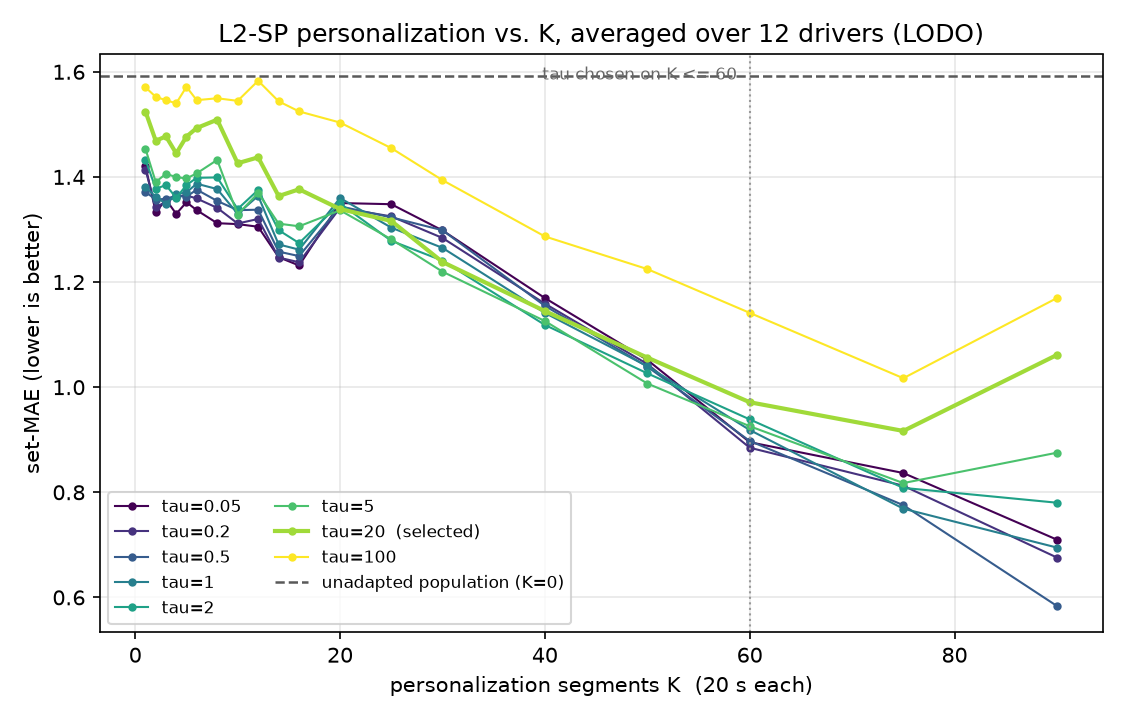

Data behind this chart, as committed beside it:
pid, tau, k, l2sp, n_val, set_mae, set_acc, set_qwk, set_macro_f1, base_set_mae, base_set_acc, grad_norm
001, 0.05, 1, 0.025, 37, 2.378, 0.1081, -0.5245, 0.1285, 1.297, 0.4054, 1.3881214044886292e-06
001, 0.05, 2, 0.0125, 37, 2.135, 0.1892, -0.5082, 0.1037, 1.297, 0.4054, 3.456741978880018e-06
001, 0.05, 3, 0.008333, 37, 2.135, 0.1892, -0.5082, 0.1037, 1.297, 0.4054, 3.659483263618313e-05
001, 0.05, 4, 0.00625, 37, 2.135, 0.1892, -0.5082, 0.1037, 1.297, 0.4054, 7.805811037542298e-05
001, 0.05, 5, 0.005, 37, 2.027, 0.2162, -0.2552, 0.196, 1.297, 0.4054, 7.367775833699852e-05
001, 0.05, 6, 0.004167, 37, 1.973, 0.2703, -0.1021, 0.2291, 1.297, 0.4054, 8.790441643213853e-05
001, 0.05, 8, 0.003125, 37, 1.973, 0.2703, -0.1021, 0.2291, 1.297, 0.4054, 0.0001394
001, 0.05, 10, 0.0025, 37, 1.973, 0.2703, -0.1021, 0.2291, 1.297, 0.4054, 0.0002355
001, 0.05, 12, 0.002083, 37, 1.973, 0.2703, -0.1021, 0.2291, 1.297, 0.4054, 0.0003788
001, 0.05, 14, 0.001786, 37, 1.973, 0.2703, -0.09991, 0.239, 1.297, 0.4054, 0.0004255
001, 0.05, 16, 0.001563, 37, 1.946, 0.2432, -0.07722, 0.1817, 1.297, 0.4054, 0.000517
001, 0.05, 20, 0.00125, 37, 1.919, 0.2432, -0.1067, 0.1863, 1.297, 0.4054, 0.0005321
001, 0.05, 25, 0.001, 37, 1.919, 0.2703, 0.03196, 0.1936, 1.297, 0.4054, 0.0006803
001, 0.05, 30, 0.0008333, 37, 2.054, 0.2432, 0.001097, 0.1484, 1.297, 0.4054, 0.0007982
001, 0.05, 40, 0.000625, 37, 1.892, 0.2703, 0.06913, 0.1772, 1.297, 0.4054, 0.001224
001, 0.05, 50, 0.0005, 37, 1.432, 0.4054, 0.3112, 0.3024, 1.297, 0.4054, 0.001271
001, 0.05, 60, 0.0004167, 37, 0.9189, 0.5405, 0.5279, 0.379, 1.297, 0.4054, 0.00113
001, 0.05, 75, 0.0003333, 37, 1.73, 0.3784, 0.03415, 0.267, 1.297, 0.4054, 0.001448
001, 0.2, 1, 0.1, 37, 2.243, 0.1622, -0.5297, 0.1683, 1.297, 0.4054, 1.1349883521916126e-07
001, 0.2, 2, 0.05, 37, 2.108, 0.1892, -0.505, 0.1077, 1.297, 0.4054, 1.2437605789727968e-07
001, 0.2, 3, 0.03333, 37, 2.081, 0.1892, -0.4898, 0.1037, 1.297, 0.4054, 1.2598822252130049e-07
001, 0.2, 4, 0.025, 37, 2.162, 0.1892, -0.5226, 0.1077, 1.297, 0.4054, 1.224761803086949e-07
001, 0.2, 5, 0.02, 37, 1.973, 0.2162, -0.2299, 0.1969, 1.297, 0.4054, 1.407424008448288e-07
001, 0.2, 6, 0.01667, 37, 2.0, 0.2703, -0.1136, 0.24, 1.297, 0.4054, 1.4547424598276848e-07
001, 0.2, 8, 0.0125, 37, 2.0, 0.2703, -0.1136, 0.24, 1.297, 0.4054, 1.650305847533673e-07
001, 0.2, 10, 0.01, 37, 1.973, 0.2973, -0.1273, 0.264, 1.297, 0.4054, 1.4770654388485127e-06
001, 0.2, 12, 0.008333, 37, 1.973, 0.2973, -0.1273, 0.264, 1.297, 0.4054, 5.3126805141801015e-06
001, 0.2, 14, 0.007143, 37, 1.892, 0.2703, -0.09196, 0.2321, 1.297, 0.4054, 4.694394192483742e-06
001, 0.2, 16, 0.00625, 37, 1.919, 0.2162, -0.0697, 0.164, 1.297, 0.4054, 1.2215701644890942e-05
001, 0.2, 20, 0.005, 37, 1.892, 0.2703, -0.08325, 0.2181, 1.297, 0.4054, 1.0798025869007688e-05
001, 0.2, 25, 0.004, 37, 1.892, 0.2703, 0.02983, 0.1938, 1.297, 0.4054, 3.926660428987816e-05
001, 0.2, 30, 0.003333, 37, 1.973, 0.2432, 0.04453, 0.1551, 1.297, 0.4054, 6.993053102632985e-05
001, 0.2, 40, 0.0025, 37, 1.892, 0.2703, 0.06913, 0.1772, 1.297, 0.4054, 0.0001569
001, 0.2, 50, 0.002, 37, 1.432, 0.4054, 0.3112, 0.3024, 1.297, 0.4054, 0.0001334
001, 0.2, 60, 0.001667, 37, 0.9189, 0.5405, 0.5279, 0.379, 1.297, 0.4054, 0.0001122
001, 0.2, 75, 0.001333, 37, 1.73, 0.3784, 0.03415, 0.267, 1.297, 0.4054, 0.0002347
001, 0.5, 1, 0.25, 37, 2.027, 0.1622, -0.4462, 0.153, 1.297, 0.4054, 1.1116463610960636e-05
001, 0.5, 2, 0.125, 37, 1.946, 0.1892, -0.4308, 0.1037, 1.297, 0.4054, 9.57885362140587e-08
001, 0.5, 3, 0.08333, 37, 1.973, 0.1892, -0.4543, 0.1, 1.297, 0.4054, 9.770345599235952e-08
001, 0.5, 4, 0.0625, 37, 2.108, 0.1892, -0.505, 0.1077, 1.297, 0.4054, 1.1742925920543712e-07
001, 0.5, 5, 0.05, 37, 1.919, 0.1892, -0.1756, 0.15, 1.297, 0.4054, 1.2303048890771606e-07
001, 0.5, 6, 0.04167, 37, 1.838, 0.2703, -0.03347, 0.2142, 1.297, 0.4054, 1.1789723686206344e-07
001, 0.5, 8, 0.03125, 37, 1.973, 0.2973, -0.1273, 0.264, 1.297, 0.4054, 1.3393369613368122e-07
001, 0.5, 10, 0.025, 37, 2.0, 0.2703, -0.1237, 0.2284, 1.297, 0.4054, 1.2969898932624346e-07
001, 0.5, 12, 0.02083, 37, 1.946, 0.2703, -0.1232, 0.2447, 1.297, 0.4054, 1.4830384031938593e-07
001, 0.5, 14, 0.01786, 37, 1.838, 0.2703, -0.0609, 0.2298, 1.297, 0.4054, 1.5425571575633512e-07
001, 0.5, 16, 0.01562, 37, 1.892, 0.2162, -0.05402, 0.1638, 1.297, 0.4054, 1.6505718747339415e-07
001, 0.5, 20, 0.0125, 37, 1.865, 0.2703, -0.06837, 0.2157, 1.297, 0.4054, 1.6630141885798366e-07
001, 0.5, 25, 0.01, 37, 1.919, 0.2432, 0.009534, 0.1813, 1.297, 0.4054, 1.6322628937359696e-07
001, 0.5, 30, 0.008333, 37, 1.973, 0.2432, 0.04453, 0.1551, 1.297, 0.4054, 3.328962634441268e-07
001, 0.5, 40, 0.00625, 37, 1.919, 0.2703, 0.05348, 0.1747, 1.297, 0.4054, 2.0318802853580564e-06
001, 0.5, 50, 0.005, 37, 1.378, 0.4324, 0.3203, 0.3319, 1.297, 0.4054, 7.245524216159538e-07
001, 0.5, 60, 0.004167, 37, 0.9189, 0.5405, 0.5279, 0.379, 1.297, 0.4054, 5.512566190191137e-07
001, 0.5, 75, 0.003333, 37, 1.73, 0.3784, 0.03415, 0.267, 1.297, 0.4054, 5.841496204084251e-06
001, 1.0, 1, 0.5, 37, 1.973, 0.1622, -0.4698, 0.1244, 1.297, 0.4054, 0.0005947
001, 1.0, 2, 0.25, 37, 1.838, 0.1622, -0.346, 0.08889, 1.297, 0.4054, 1.415304211604962e-07
001, 1.0, 3, 0.1667, 37, 1.865, 0.1622, -0.3709, 0.08571, 1.297, 0.4054, 1.2396229976729956e-05
001, 1.0, 4, 0.125, 37, 2.081, 0.1622, -0.4825, 0.09231, 1.297, 0.4054, 9.513458820720189e-08
001, 1.0, 5, 0.1, 37, 1.892, 0.1622, -0.1366, 0.1169, 1.297, 0.4054, 9.814198165258858e-08
001, 1.0, 6, 0.08333, 37, 1.892, 0.2162, -0.05349, 0.1635, 1.297, 0.4054, 1.0114293047536194e-07
... 1,684 more rows
